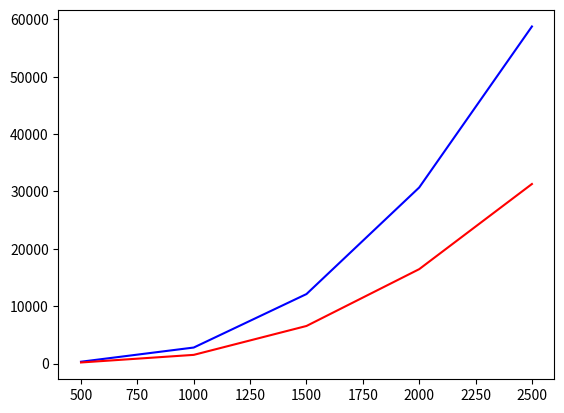

Write the Python code that produced this figure. (Note: this script raises an exception after producing the figure.)
import matplotlib.pyplot as plt

data = {
    500: {1: 317, 2: 185, 5: 117, 10: 57, 25: 57, 50: 48, 100: 47},
    1000: {1: 2790, 2: 1512, 5: 765, 10: 471, 25: 438, 50: 393, 100: 413},
    1500: {1: 12113, 2: 6548, 5: 2758, 10: 1884, 25: 1696, 50: 1653, 100: 1558},
    2000: {1: 30694, 2: 16454, 5: 7400, 10: 5504, 25: 5346, 50: 4786, 100: 4714},
    2500: {1: 58764, 2: 31302, 5: 15302, 10: 10947, 25: 10922, 50: 10522, 100: 10410},
}

colors = {1: 'blue', 2: 'red', 4: 'orange', 8: 'green'}
for thread_count in [1, 2, 4, 8]:
    x = sorted(data.keys())
    y = [data[n][thread_count] for n in x]
    plt.plot(x, y, label=f"{thread_count} поток(а)", color=colors[thread_count])

plt.title("Зависимость времени перемножения матриц от N и числа потоков")
plt.xlabel("Размер матрицы N")
plt.ylabel("Время (мс)")
plt.legend()
plt.grid(True)
plt.tight_layout()
plt.show()
